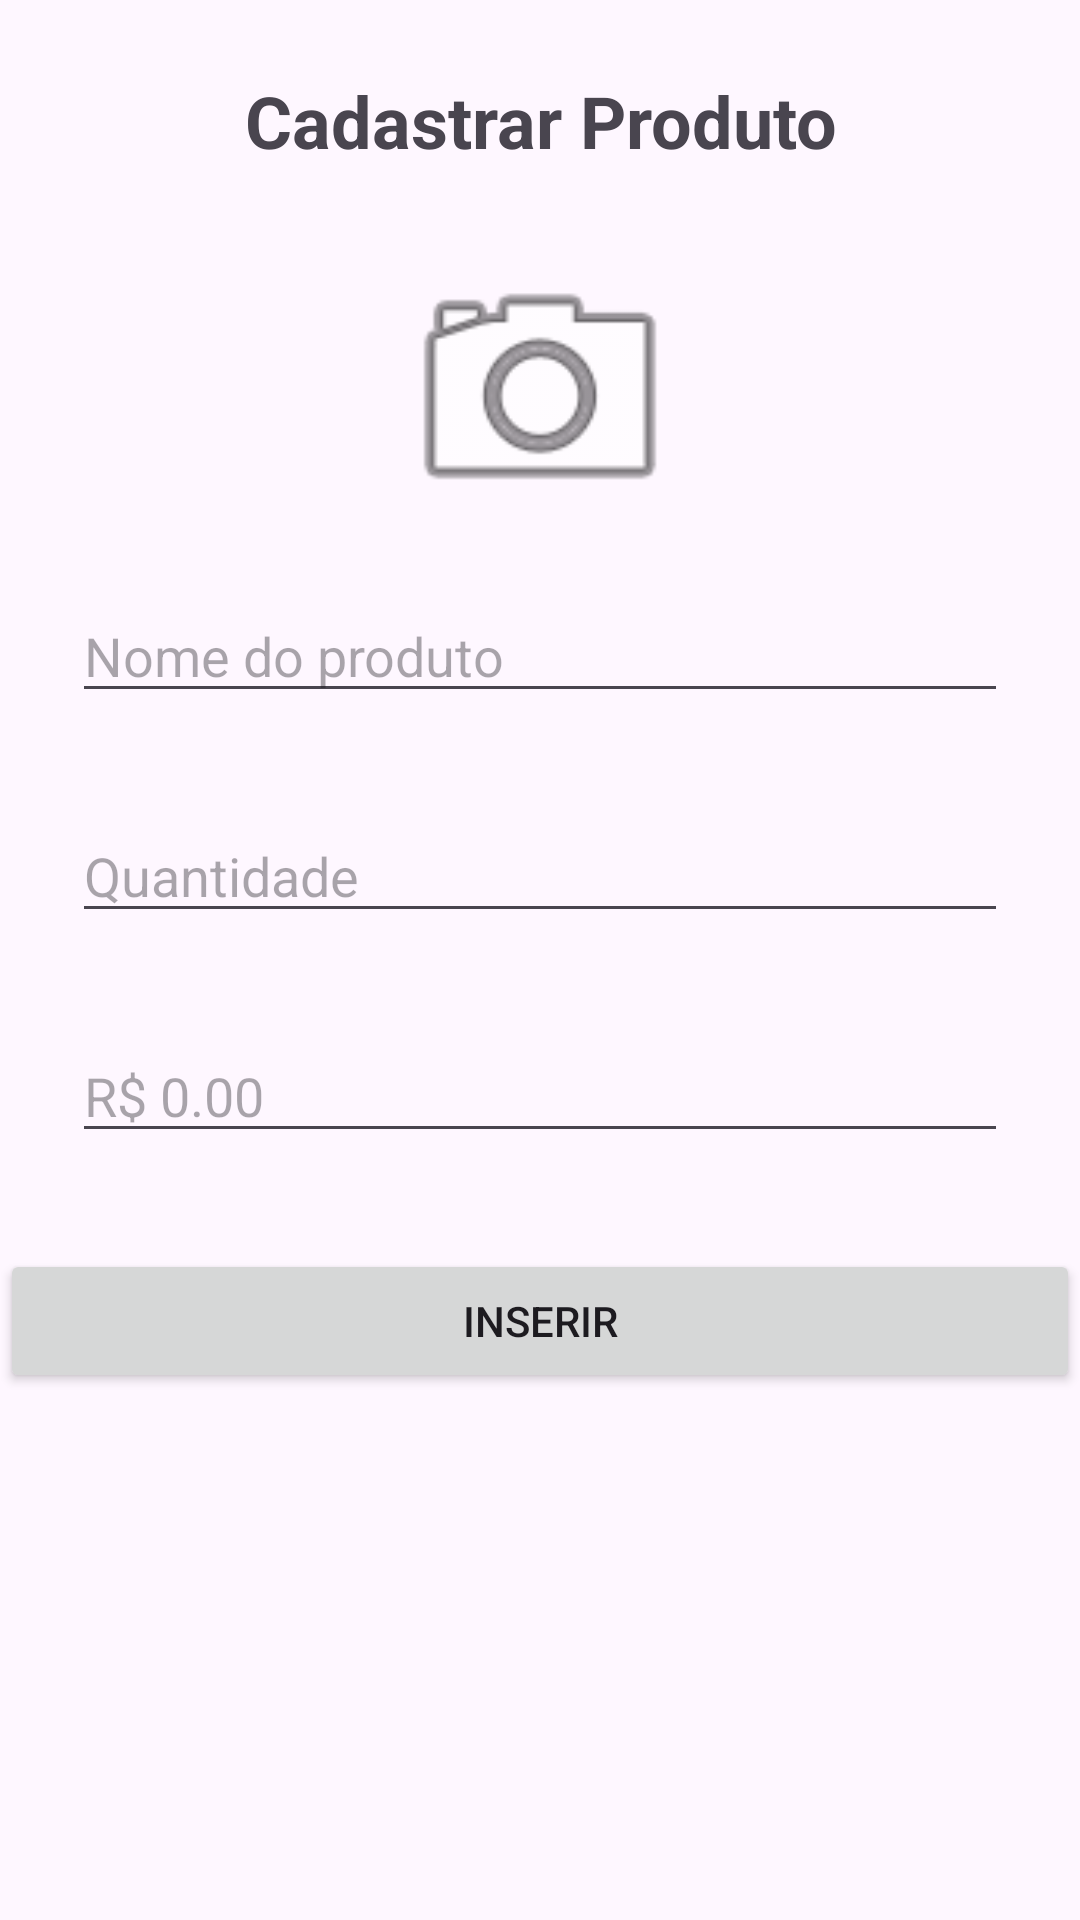

Android layout source for this screen:
<!-- AndroidManifest.xml: application theme Theme.ListaDeCompras20 -->
<!-- res/layout/activity_cadastro.xml -->
<?xml version="1.0" encoding="utf-8"?>
<LinearLayout xmlns:android="http://schemas.android.com/apk/res/android"
    xmlns:app="http://schemas.android.com/apk/res-auto"
    xmlns:tools="http://schemas.android.com/tools"
    android:id="@+id/main"
    android:layout_width="match_parent"
    android:layout_height="match_parent"
    android:orientation="vertical"
    android:layout_margin="16sp"
    tools:context=".CadastroActivity">

    <TextView
        android:layout_width="match_parent"
        android:layout_height="wrap_content"
        android:text="Cadastrar Produto"
        android:textStyle="bold"
        android:textSize="24sp"
        android:gravity="center"
        android:padding="24dp"
        />

    <ImageView
        android:id="@+id/img_foto_produto"
        android:layout_width="100dp"
        android:layout_height="100dp"
        android:src="@android:drawable/ic_menu_camera"
        android:layout_gravity="center_horizontal"
        />

    <EditText
        android:id="@+id/etxt_nome_produto"
        android:layout_width="match_parent"
        android:layout_height="wrap_content"
        android:hint="Nome do produto"
        android:layout_marginVertical="16sp"
        android:layout_marginHorizontal="24sp"
        />

    <EditText
        android:id="@+id/etxt_quantidade"
        android:layout_width="match_parent"
        android:layout_height="wrap_content"
        android:hint="Quantidade"
        android:inputType="number"
        android:layout_marginVertical="16sp"
        android:layout_marginHorizontal="24sp"
        />

    <EditText
        android:id="@+id/etxt_valor"
        android:layout_width="match_parent"
        android:layout_height="wrap_content"
        android:hint="R$ 0.00"
        android:inputType="numberDecimal"
        android:layout_marginVertical="16sp"
        android:layout_marginHorizontal="24sp"
        />

    <Button
        android:layout_width="match_parent"
        android:layout_height="wrap_content"
        android:id="@+id/btn_inserir"
        android:text="Inserir"
        android:layout_marginVertical="16sp"
        android:paddingVertical="12sp"
        />

</LinearLayout>
<!-- resources referenced by this layout -->
<resources>
  <style name="Theme.ListaDeCompras20" parent="Base.Theme.ListaDeCompras20" />
  <style name="Base.Theme.ListaDeCompras20" parent="Theme.Material3.DayNight.NoActionBar">
          
          
      </style>
</resources>
